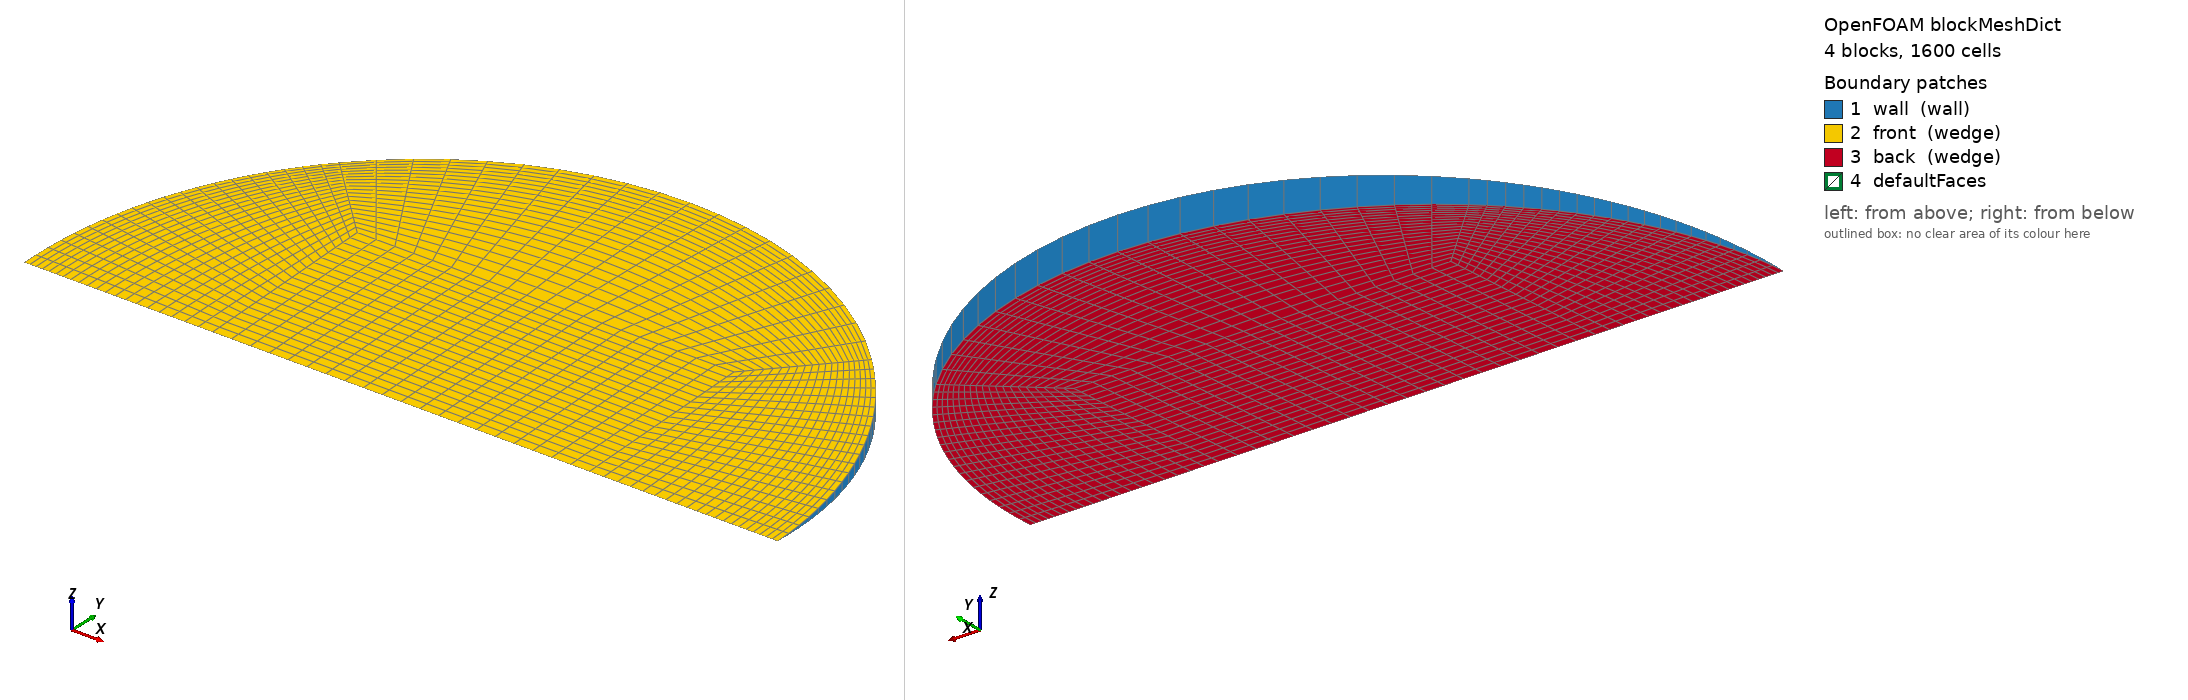

OpenFOAM case: the mesh blockMesh builds from blockMeshDict, 4 block(s), 1600 cells. Boundary patches (legend numbers): 1 wall (wall), 2 front (wedge), 3 back (wedge), 4 defaultFaces. Left view from above one corner, right view from below the opposite corner. Boundary conditions: 0 field file(s) under 0/; 0 of 4 drawn patches have an entry in a shipped field file.

=== system/blockMeshDict ===
/*--------------------------------*- C++ -*----------------------------------*\
  =========                 |
  \\      /  F ield         | OpenFOAM: The Open Source CFD Toolbox
   \\    /   O peration     | Objective 2 (Rajasthan) PCM capsule CFD
    \\  /    A nd           | generated by make_case.py -- edit the generator,
     \\/     M anipulation  | not this file
\*---------------------------------------------------------------------------*/
FoamFile
{
    version     2.0;
    format      ascii;
    class       dictionary;
    object      blockMeshDict;
}
// * * * * * * * * * * * * * * * * * * * * * * * * * * * * * * * * * * * * * //

scale   1;
vertices
(
    (-0.0157906185 0 -0)
    (0.0157906185 0 -0)
    (0.0157906185 0.0157755893 -0.000688777105)
    (-0.0157906185 0.0157755893 -0.000688777105)
    (0.0157906185 0.0157755893 0.000688777105)
    (-0.0157906185 0.0157755893 0.000688777105)
    (0.031581237 0 -0)
    (0.0223313068 0.0223100524 -0.000974077924)
    (0.0223313068 0.0223100524 0.000974077924)
    (-0.0223313068 0.0223100524 -0.000974077924)
    (-0.0223313068 0.0223100524 0.000974077924)
    (-0.031581237 0 -0)
);

blocks
(
    // core
    hex (0 1 2 3 0 1 4 5) (20 20 1) simpleGrading (1 1 1)
    // right
    hex (1 6 7 2 1 6 8 4) (20 20 1) simpleGrading (0.4 1 1)
    // top
    hex (3 2 7 9 5 4 8 10) (20 20 1) simpleGrading (1 0.4 1)
    // left
    hex (11 0 3 9 11 0 5 10) (20 20 1) simpleGrading (2.5 1 1)
);

edges
(
    arc 6 7 (0.0291772585 0.0120741133 -0.000527167173)
    arc 6 8 (0.0291772585 0.0120741133 0.000527167173)
    arc 7 9 (1.93379304e-18 0.0315511787 -0.00137755421)
    arc 8 10 (1.93379304e-18 0.0315511787 0.00137755421)
    arc 9 11 (-0.0291772585 0.0120741133 -0.000527167173)
    arc 10 11 (-0.0291772585 0.0120741133 0.000527167173)
);

boundary
(
    wall
    {
        type wall;
        faces
        (
            (6 7 8 6)
            (7 9 10 8)
            (9 11 11 10)
        );
    }
    front
    {
        type wedge;
        faces
        (
            (0 1 4 5)
            (1 6 8 4)
            (5 4 8 10)
            (11 0 5 10)
        );
    }
    back
    {
        type wedge;
        faces
        (
            (0 1 2 3)
            (1 6 7 2)
            (3 2 7 9)
            (11 0 3 9)
        );
    }
);

mergePatchPairs
(
);

// ************************************************************************* //
